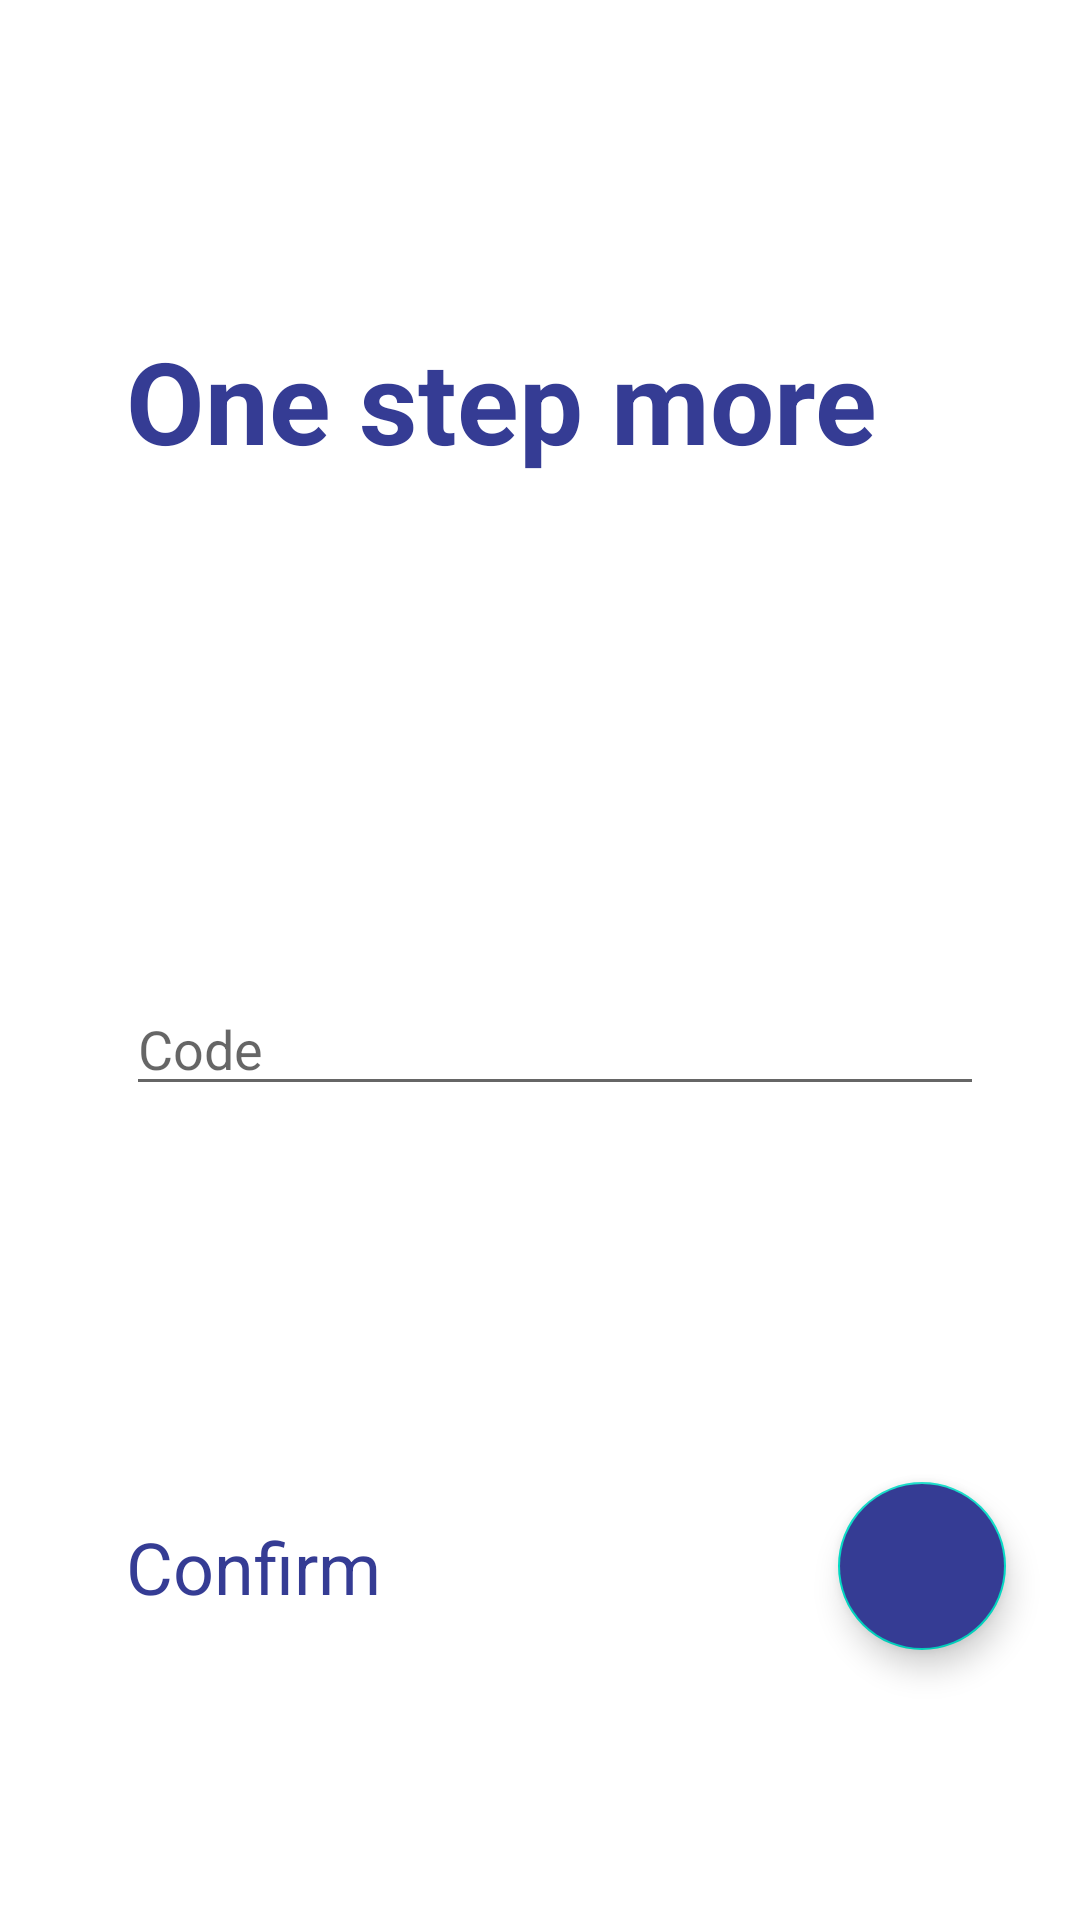

This screen was rendered from an Android layout file. Write that file and the resources it references.
<!-- AndroidManifest.xml: application theme Theme.Todo -->
<!-- res/layout/activity_signup_confirm.xml -->
<?xml version="1.0" encoding="utf-8"?>
<layout xmlns:android="http://schemas.android.com/apk/res/android"
    xmlns:app="http://schemas.android.com/apk/res-auto">

    <data>

        <variable
            name="handler"
            type="com.amplifyframework.SignUpConfirmationActivity" />
    </data>

    <androidx.constraintlayout.widget.ConstraintLayout
        android:layout_width="match_parent"
        android:layout_height="match_parent">

        <TextView
            android:id="@+id/textView"
            android:layout_width="0dp"
            android:layout_height="wrap_content"
            android:layout_marginStart="42dp"
            android:layout_marginTop="108dp"
            android:layout_marginBottom="16dp"
            android:text="@string/one_step_more"
            android:textAppearance="@style/Title.Large"
            app:layout_constraintEnd_toEndOf="parent"
            app:layout_constraintHorizontal_bias="0.0"
            app:layout_constraintStart_toStartOf="parent"
            app:layout_constraintTop_toTopOf="parent" />

        <androidx.constraintlayout.widget.Guideline
            android:id="@+id/guideline"
            android:layout_width="wrap_content"
            android:layout_height="wrap_content"
            android:orientation="horizontal"
            app:layout_constraintGuide_begin="196dp" />

        <EditText
            android:id="@+id/signup_confirmation_code_input"
            android:layout_width="0dp"
            android:layout_height="wrap_content"
            android:layout_marginStart="42dp"
            android:layout_marginTop="32dp"
            android:layout_marginEnd="32dp"
            android:ems="10"
            android:hint="@string/confirmation_code"
            android:inputType="textEmailAddress"
            app:layout_constraintBottom_toTopOf="@+id/guideline3"
            app:layout_constraintEnd_toEndOf="parent"
            app:layout_constraintStart_toStartOf="parent"
            app:layout_constraintTop_toTopOf="@+id/guideline" />

        <androidx.constraintlayout.widget.Guideline
            android:id="@+id/guideline3"
            android:layout_width="wrap_content"
            android:layout_height="wrap_content"
            android:orientation="horizontal"
            app:layout_constraintGuide_begin="468dp" />

        <TextView
            android:id="@+id/textView4"
            android:layout_width="wrap_content"
            android:layout_height="wrap_content"
            android:layout_marginStart="42dp"
            android:layout_marginTop="16dp"
            android:layout_marginBottom="16dp"
            android:text="@string/confirm"
            android:textAppearance="@style/Title.Small"
            app:layout_constraintBottom_toTopOf="@+id/guideline4"
            app:layout_constraintStart_toStartOf="parent"
            app:layout_constraintTop_toTopOf="@+id/guideline3" />

        <com.google.android.material.floatingactionbutton.FloatingActionButton
            android:id="@+id/signup_confirmation_submit_button"
            android:layout_width="wrap_content"
            android:layout_height="wrap_content"
            android:layout_marginTop="16dp"
            android:layout_marginBottom="16dp"
            android:backgroundTint="@color/primary_color"
            android:clickable="true"
            android:focusable="true"
            android:onClick="@{()->handler.onConfirmSignUp()}"
            app:layout_constraintBottom_toTopOf="@+id/guideline4"
            app:layout_constraintEnd_toEndOf="parent"
            app:layout_constraintHorizontal_bias="0.861"
            app:layout_constraintStart_toEndOf="@+id/textView4"
            app:layout_constraintTop_toTopOf="@+id/guideline3"
            app:srcCompat="@drawable/ic_baseline_arrow_forward_24"
            app:tint="@color/white" />

        <androidx.constraintlayout.widget.Guideline
            android:id="@+id/guideline4"
            android:layout_width="wrap_content"
            android:layout_height="wrap_content"
            android:orientation="horizontal"
            app:layout_constraintGuide_begin="576dp" />
    </androidx.constraintlayout.widget.ConstraintLayout>
</layout>
<!-- resources referenced by this layout -->
<resources>
  <color name="primary_color">#353c94</color>
  <color name="white">#FFFFFFFF</color>
  <string name="confirm">Confirm</string>
  <string name="confirmation_code">Code</string>
  <string name="one_step_more">One step more</string>
  <style name="Title.Large" parent="@android:style/TextAppearance">
          <item name="android:textColor">@color/primary_color</item>
          <item name="android:textSize">38sp</item>
          <item name="android:textStyle">bold</item>
      </style>
  <style name="Title.Small" parent="@android:style/TextAppearance">
          <item name="android:textColor">@color/primary_color</item>
          <item name="android:textSize">24sp</item>
      </style>
  <style name="Theme.Todo" parent="Theme.MaterialComponents.DayNight.DarkActionBar">
          
          <item name="colorPrimary">@color/purple_500</item>
          <item name="colorPrimaryVariant">@color/purple_700</item>
          <item name="colorOnPrimary">@color/white</item>
          
          <item name="colorSecondary">@color/teal_200</item>
          <item name="colorSecondaryVariant">@color/teal_700</item>
          <item name="colorOnSecondary">@color/white</item>
          
          <item name="android:statusBarColor">?attr/colorPrimaryVariant</item>
          
      </style>
  <color name="purple_500">#FF6200EE</color>
  <color name="purple_700">#FF3700B3</color>
  <color name="teal_200">#FF03DAC5</color>
  <color name="teal_700">#FF018786</color>
</resources>
